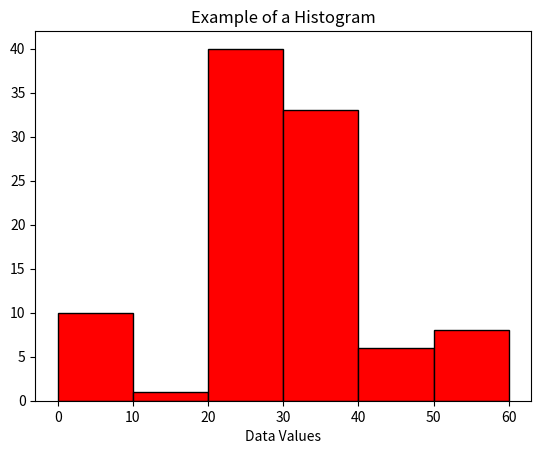

Write the Python code that produced this figure.
import matplotlib.pyplot as plt  
data = [1,11,21,31,41,51] 
plt.hist(data, bins=[0,10,20,30,40,50,60], weights=[10,1,40,33,6,8], 
edgecolor="black", color="red") 
plt.title("Example of a Histogram") 
plt.xlabel("Data Values") 
plt.show()